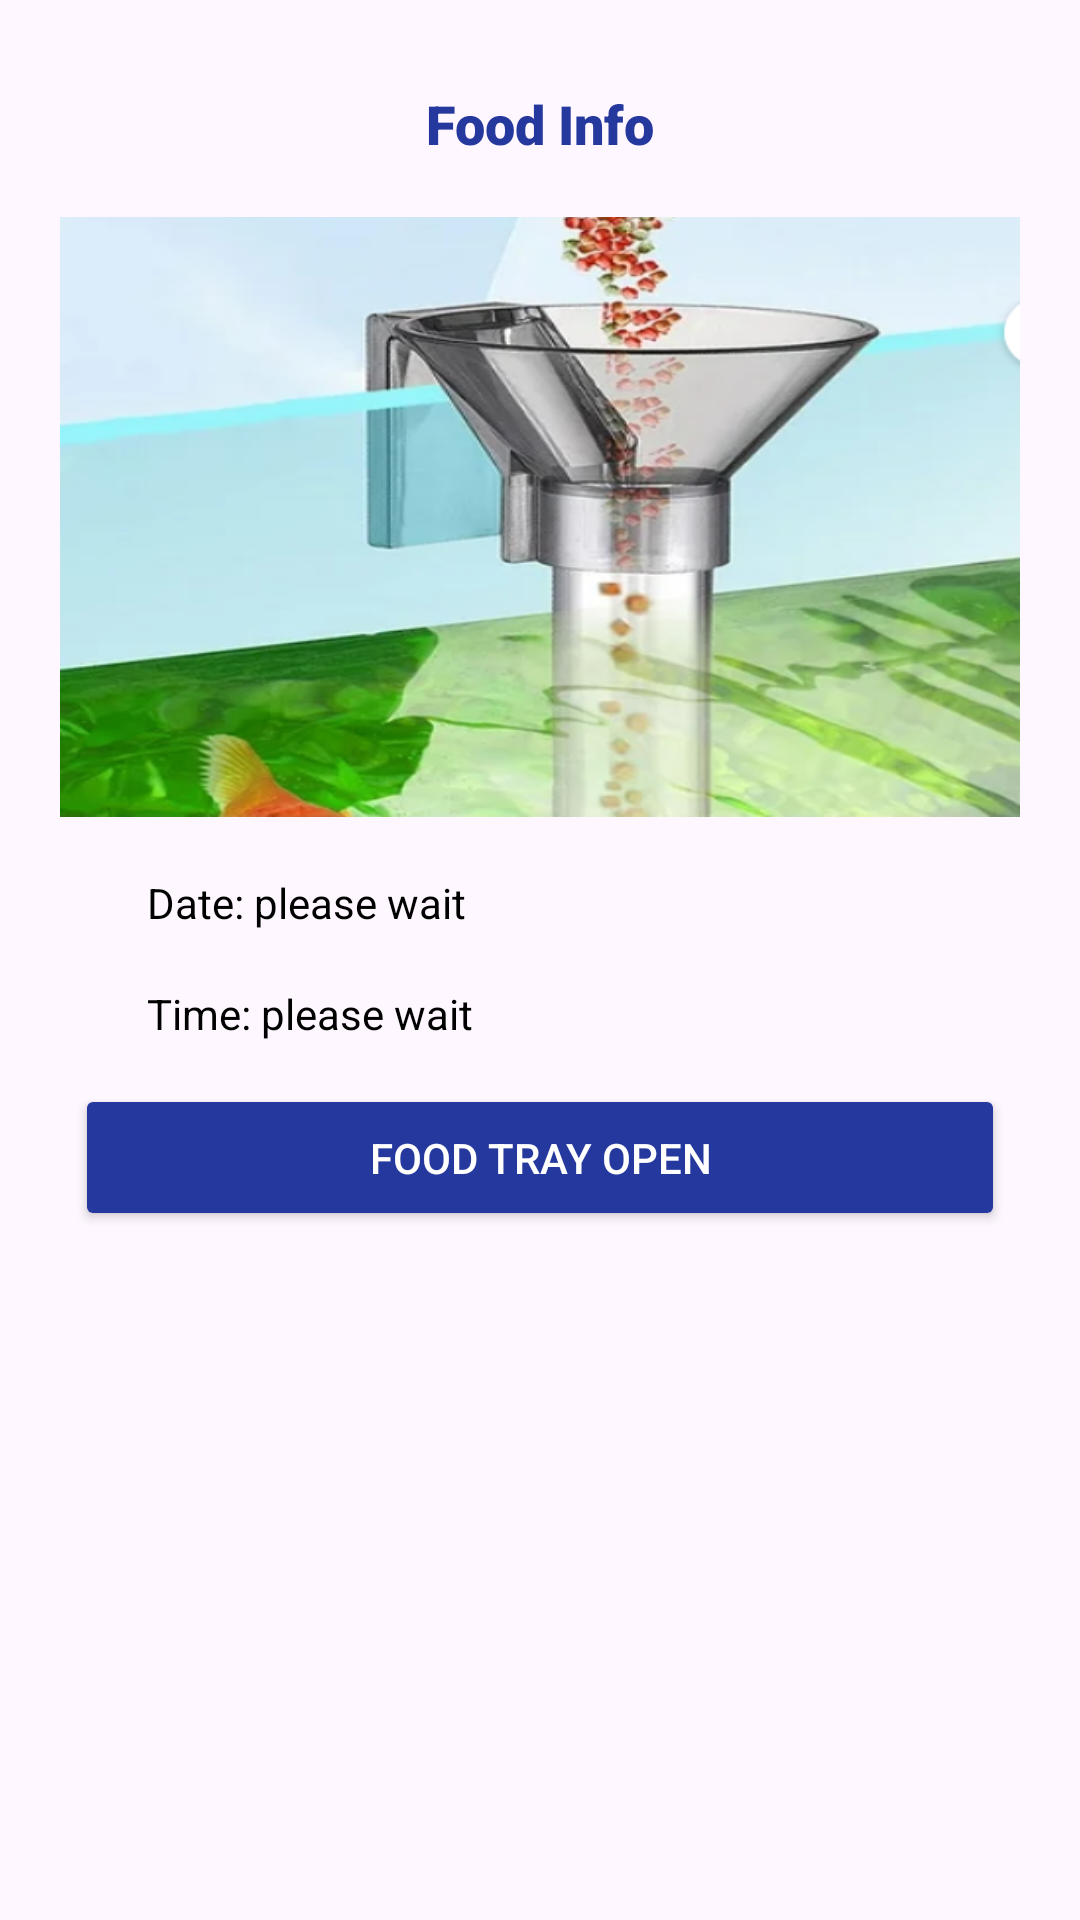

Android layout source for this screen:
<!-- AndroidManifest.xml: application theme Theme.IoTBasedSmartWater -->
<!-- res/layout/fragment_food_info.xml -->
<?xml version="1.0" encoding="utf-8"?>
<LinearLayout xmlns:android="http://schemas.android.com/apk/res/android"
    xmlns:tools="http://schemas.android.com/tools"
    android:layout_width="match_parent"
    android:layout_height="match_parent"
    android:orientation="vertical"
    android:padding="20dp"
    xmlns:app="http://schemas.android.com/apk/res-auto"
    tools:context=".fragment.FoodInfoFragment">

    <TextView
        android:id="@+id/textView3"
        android:layout_width="match_parent"
        android:layout_height="wrap_content"
        android:layout_marginBottom="10dp"
        android:textColor="@color/primaryColor"
        android:textAlignment="center"
        android:fontFamily="sans-serif-black"
        android:textSize="18sp"
        android:padding="9dp"
        android:text="Food Info" />

    <ImageView
        android:id="@+id/image"
        android:layout_width="match_parent"
        android:layout_height="200dp"
        android:src="@drawable/food_tray"
        android:scaleType="fitXY"
        android:contentDescription="@string/todo" />


    <LinearLayout
        android:layout_width="match_parent"
        android:layout_height="wrap_content"
        android:orientation="horizontal"
        android:layout_gravity="center"
        android:gravity="center|start"
        android:layout_marginTop="10dp"
        >

        <ImageView
            android:id="@+id/imageView"
            android:layout_width="20dp"
            android:layout_height="20dp"
            android:src="@drawable/ic_calender"
            app:tint="@color/primaryColor" />

        <TextView
            android:id="@+id/date_text"
            android:layout_width="match_parent"
            android:layout_height="wrap_content"
            android:textColor="@color/black"
            android:textAlignment="textStart"
            android:textSize="14sp"
            android:padding="9dp"
            android:text="Date: please wait" />


    </LinearLayout>

    <LinearLayout
        android:layout_width="match_parent"
        android:layout_height="wrap_content"
        android:orientation="horizontal"
        android:layout_gravity="center"
        android:gravity="center|start"
        >

        <ImageView
            android:layout_width="20dp"
            android:layout_height="20dp"
            android:src="@drawable/clock"
            app:tint="@color/primaryColor" />

        <TextView
            android:id="@+id/time_text"
            android:layout_width="match_parent"
            android:layout_height="wrap_content"
            android:textColor="@color/black"
            android:textAlignment="textStart"
            android:textSize="14sp"
            android:padding="9dp"
            android:text="Time: please wait" />


    </LinearLayout>




    <Button
        android:id="@+id/btnOpen"
        android:layout_width="match_parent"
        android:layout_height="wrap_content"
        android:backgroundTint="@color/primaryColor"
        android:padding="15dp"
        android:layout_margin="5dp"
        android:layout_gravity="center"
        android:text="Food Tray Open"
        android:textColor="@color/white"
        android:elevation="5dp"
        android:visibility="visible"
        app:cornerRadius="10dp" />

    <TextView
        android:id="@+id/timerText"
        android:layout_width="200dp"
        android:layout_height="200dp"
        android:layout_marginBottom="10dp"
        android:textColor="@color/white"
        android:background="@drawable/count_down_background"
        android:textAlignment="center"
        android:layout_gravity="center"
        android:gravity="center"
        android:fontFamily="sans-serif-black"
        android:textSize="18sp"
        android:padding="9dp"
        android:text="0"
        android:visibility="invisible"
        />

</LinearLayout>
<!-- resources referenced by this layout -->
<resources>
  <color name="black">#FF000000</color>
  <color name="primaryColor">#25389D</color>
  <color name="white">#FFFFFFFF</color>
  <!-- drawable count_down_background (drawable) -->
  <?xml version="1.0" encoding="utf-8"?>
  <selector xmlns:android="http://schemas.android.com/apk/res/android">
      <item>
          <shape android:shape="rectangle">
  
              <solid android:color="@color/primaryColor"/>
              <corners android:radius="500dp"/>
          </shape>
      </item>
  </selector>
  <!-- drawable food_tray: png bitmap (drawable, 239523 bytes) -->
  <string name="todo">Todo</string>
  <style name="Theme.IoTBasedSmartWater" parent="Base.Theme.IoTBasedSmartWater" />
  <style name="Base.Theme.IoTBasedSmartWater" parent="Theme.Material3.DayNight.NoActionBar">
          <item name="colorPrimary">@color/purple_500</item>
          <item name="colorPrimaryVariant">@color/purple_700</item>
          <item name="colorOnPrimary">@color/white</item>
          
          <item name="colorSecondary">@color/teal_200</item>
          <item name="colorSecondaryVariant">@color/teal_700</item>
          <item name="colorOnSecondary">@color/black</item>
          
          <item name="android:statusBarColor">?attr/colorPrimaryVariant</item>
          
      </style>
  <color name="purple_500">#3C9140</color>
  <color name="purple_700">#0D4C10</color>
  <color name="teal_200">#FF03DAC5</color>
  <color name="teal_700">#FF018786</color>
</resources>
